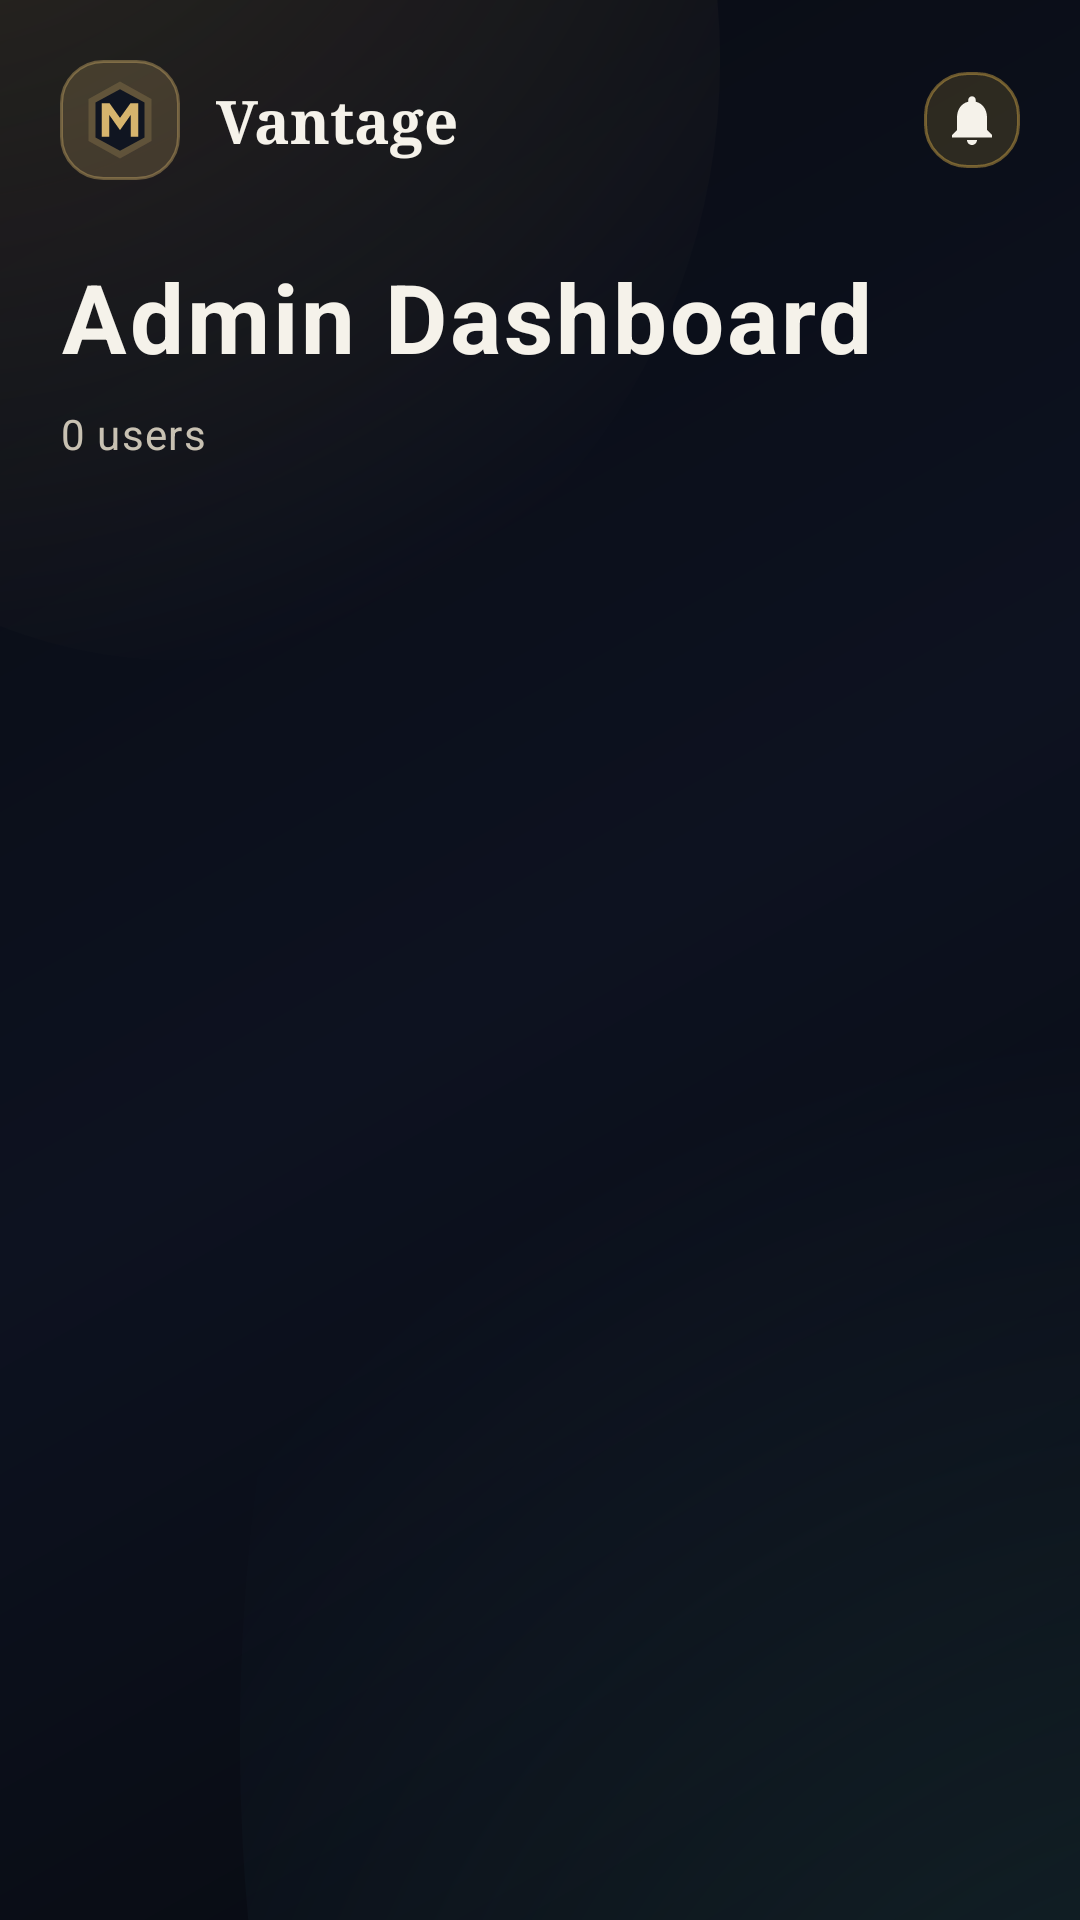

Layout XML and referenced resources for this Android screen:
<!-- AndroidManifest.xml: application theme Theme.Made -->
<!-- res/layout/activity_admin_dashboard.xml -->
<?xml version="1.0" encoding="utf-8"?>
<androidx.constraintlayout.widget.ConstraintLayout xmlns:android="http://schemas.android.com/apk/res/android"
    xmlns:app="http://schemas.android.com/apk/res-auto"
    android:layout_width="match_parent"
    android:layout_height="match_parent"
    android:background="@drawable/bg_app_surface"
    android:fitsSystemWindows="true">

    <ScrollView
        android:layout_width="0dp"
        android:layout_height="0dp"
        android:fillViewport="true"
        app:layout_constraintTop_toTopOf="parent"
        app:layout_constraintBottom_toBottomOf="parent"
        app:layout_constraintStart_toStartOf="parent"
        app:layout_constraintEnd_toEndOf="parent">

        <LinearLayout
            android:layout_width="match_parent"
            android:layout_height="wrap_content"
            android:orientation="vertical"
            android:padding="20dp">

            <include
                android:id="@+id/headerLayout"
                layout="@layout/layout_header" />

            <TextView
                android:layout_width="wrap_content"
                android:layout_height="wrap_content"
                android:layout_marginTop="20dp"
                android:text="@string/admin_dashboard_title"
                style="@style/TextAppearance.Made.HeadlineXL" />

            <TextView
                android:id="@+id/tvUserCount"
                android:layout_width="wrap_content"
                android:layout_height="wrap_content"
                android:layout_marginTop="8dp"
                android:text="0 users"
                style="@style/TextAppearance.Made.BodyMd" />

            <androidx.recyclerview.widget.RecyclerView
                android:id="@+id/rvUsers"
                android:layout_width="match_parent"
                android:layout_height="wrap_content"
                android:layout_marginTop="16dp"
                android:nestedScrollingEnabled="false"
                android:layoutAnimation="@anim/layout_staggered_in" />
        </LinearLayout>
    </ScrollView>

</androidx.constraintlayout.widget.ConstraintLayout>
<!-- res/layout/layout_header.xml (included above) -->
<?xml version="1.0" encoding="utf-8"?>
<androidx.constraintlayout.widget.ConstraintLayout xmlns:android="http://schemas.android.com/apk/res/android"
    xmlns:app="http://schemas.android.com/apk/res-auto"
    android:layout_width="match_parent"
    android:layout_height="wrap_content"
    android:paddingBottom="4dp">
    <ImageView android:id="@+id/ivHeaderAvatar"
        android:layout_width="40dp" android:layout_height="40dp"
        android:padding="6dp"
        android:src="@drawable/ic_logo" android:contentDescription="Profile"
        android:background="@drawable/bg_status_pill_verified"
        android:transitionName="app_logo_transition"
        app:layout_constraintStart_toStartOf="parent"
        app:layout_constraintTop_toTopOf="parent"
        app:layout_constraintBottom_toBottomOf="parent" />
    <TextView android:id="@+id/tvHeaderTitle"
        android:layout_width="wrap_content" android:layout_height="wrap_content"
        android:layout_marginStart="12dp" android:text="@string/app_name"
        android:textColor="@color/colorTextPrimary" android:textSize="20sp" android:textStyle="bold"
        android:fontFamily="serif"
        app:layout_constraintStart_toEndOf="@+id/ivHeaderAvatar"
        app:layout_constraintTop_toTopOf="parent"
        app:layout_constraintBottom_toBottomOf="parent" />
    <ImageView android:id="@+id/ivHeaderNotification"
        android:layout_width="32dp" android:layout_height="32dp"
        android:padding="6dp"
        android:src="@drawable/ic_notification_bell" android:contentDescription="Notifications"
        android:background="@drawable/bg_status_pill_pending"
        app:layout_constraintEnd_toEndOf="parent"
        app:layout_constraintTop_toTopOf="parent"
        app:layout_constraintBottom_toBottomOf="parent" />
</androidx.constraintlayout.widget.ConstraintLayout>
<!-- resources referenced by this layout -->
<resources>
  <color name="colorTextPrimary">#FFF5F2EA</color>
  <!-- drawable bg_status_pill_pending (drawable) -->
  <?xml version="1.0" encoding="utf-8"?>
  <shape xmlns:android="http://schemas.android.com/apk/res/android" android:shape="rectangle">
      <solid android:color="@color/colorWarningBg" />
      <corners android:radius="@dimen/pill_corner_radius" />
      <stroke android:width="1dp" android:color="#66F2C14E" />
  </shape>
  <!-- drawable bg_status_pill_verified (drawable) -->
  <?xml version="1.0" encoding="utf-8"?>
  <shape xmlns:android="http://schemas.android.com/apk/res/android" android:shape="rectangle">
      <solid android:color="@color/colorPrimaryMuted" />
      <corners android:radius="@dimen/pill_corner_radius" />
      <stroke android:width="1dp" android:color="#66D6B46D" />
  </shape>
  <!-- drawable ic_logo (drawable) -->
  <vector xmlns:android="http://schemas.android.com/apk/res/android"
      android:width="48dp"
      android:height="48dp"
      android:viewportWidth="24"
      android:viewportHeight="24">
      <path
          android:fillColor="@color/colorPrimaryMuted"
          android:pathData="M12,1L21,6v12l-9,5l-9,-5V6z" />
      <path
          android:fillColor="@color/colorBackgroundElevated"
          android:pathData="M12,3.2L19,7v10l-7,3.8L5,17V7z" />
      <path
          android:fillColor="@color/colorPrimary"
          android:pathData="M6.8,7.2h2.2l3,4.2l3,-4.2h2.2v9.6h-2.1v-6.3L12,14.9l-3.1,-4.4v6.3H6.8z" />
  </vector>
  <!-- drawable ic_notification_bell (drawable) -->
  <vector xmlns:android="http://schemas.android.com/apk/res/android"
      android:width="24dp" android:height="24dp"
      android:viewportWidth="24" android:viewportHeight="24">
      <path android:fillColor="@color/colorTextPrimary"
          android:pathData="M12,22c1.1,0 2,-0.9 2,-2h-4c0,1.1 0.89,2 2,2zM18,16v-5c0,-3.07 -1.64,-5.64 -4.5,-6.32V4c0,-0.83 -0.67,-1.5 -1.5,-1.5s-1.5,0.67 -1.5,1.5v0.68C7.63,5.36 6,7.92 6,11v5l-2,2v1h16v-1l-2,-2z" />
  </vector>
  <string name="admin_dashboard_title">Admin Dashboard</string>
  <string name="app_name">Vantage</string>
  <style name="TextAppearance.Made.BodyMd">
          <item name="android:textSize">@dimen/text_body_md</item>
          <item name="android:textColor">@color/colorTextSecondary</item>
          <item name="android:fontFamily">sans-serif</item>
      </style>
  <style name="TextAppearance.Made.HeadlineXL">
          <item name="android:textSize">@dimen/text_headline_xl</item>
          <item name="android:textColor">@color/colorTextPrimary</item>
          <item name="android:textStyle">bold</item>
          <item name="android:fontFamily">serif</item>
      </style>
  <color name="colorWarningBg">#26F2C14E</color>
  <dimen name="pill_corner_radius">14dp</dimen>
  <color name="colorPrimaryMuted">#33D6B46D</color>
  <color name="colorBackgroundElevated">#FF101521</color>
  <color name="colorPrimary">#FFD6B46D</color>
  <dimen name="text_body_md">14sp</dimen>
  <color name="colorTextSecondary">#FFC8C1B2</color>
  <dimen name="text_headline_xl">32sp</dimen>
  <color name="colorPrimaryVariant">#FFB89246</color>
  <color name="colorOnPrimary">#FFFFFFFF</color>
  <color name="colorSecondary">#FF66D9EF</color>
  <color name="colorSecondaryVariant">#FF3FB5CC</color>
  <color name="colorOnSecondary">#FF081018</color>
  <color name="colorBackground">#FF090B12</color>
  <color name="colorSurface">#FF141B2A</color>
</resources>
